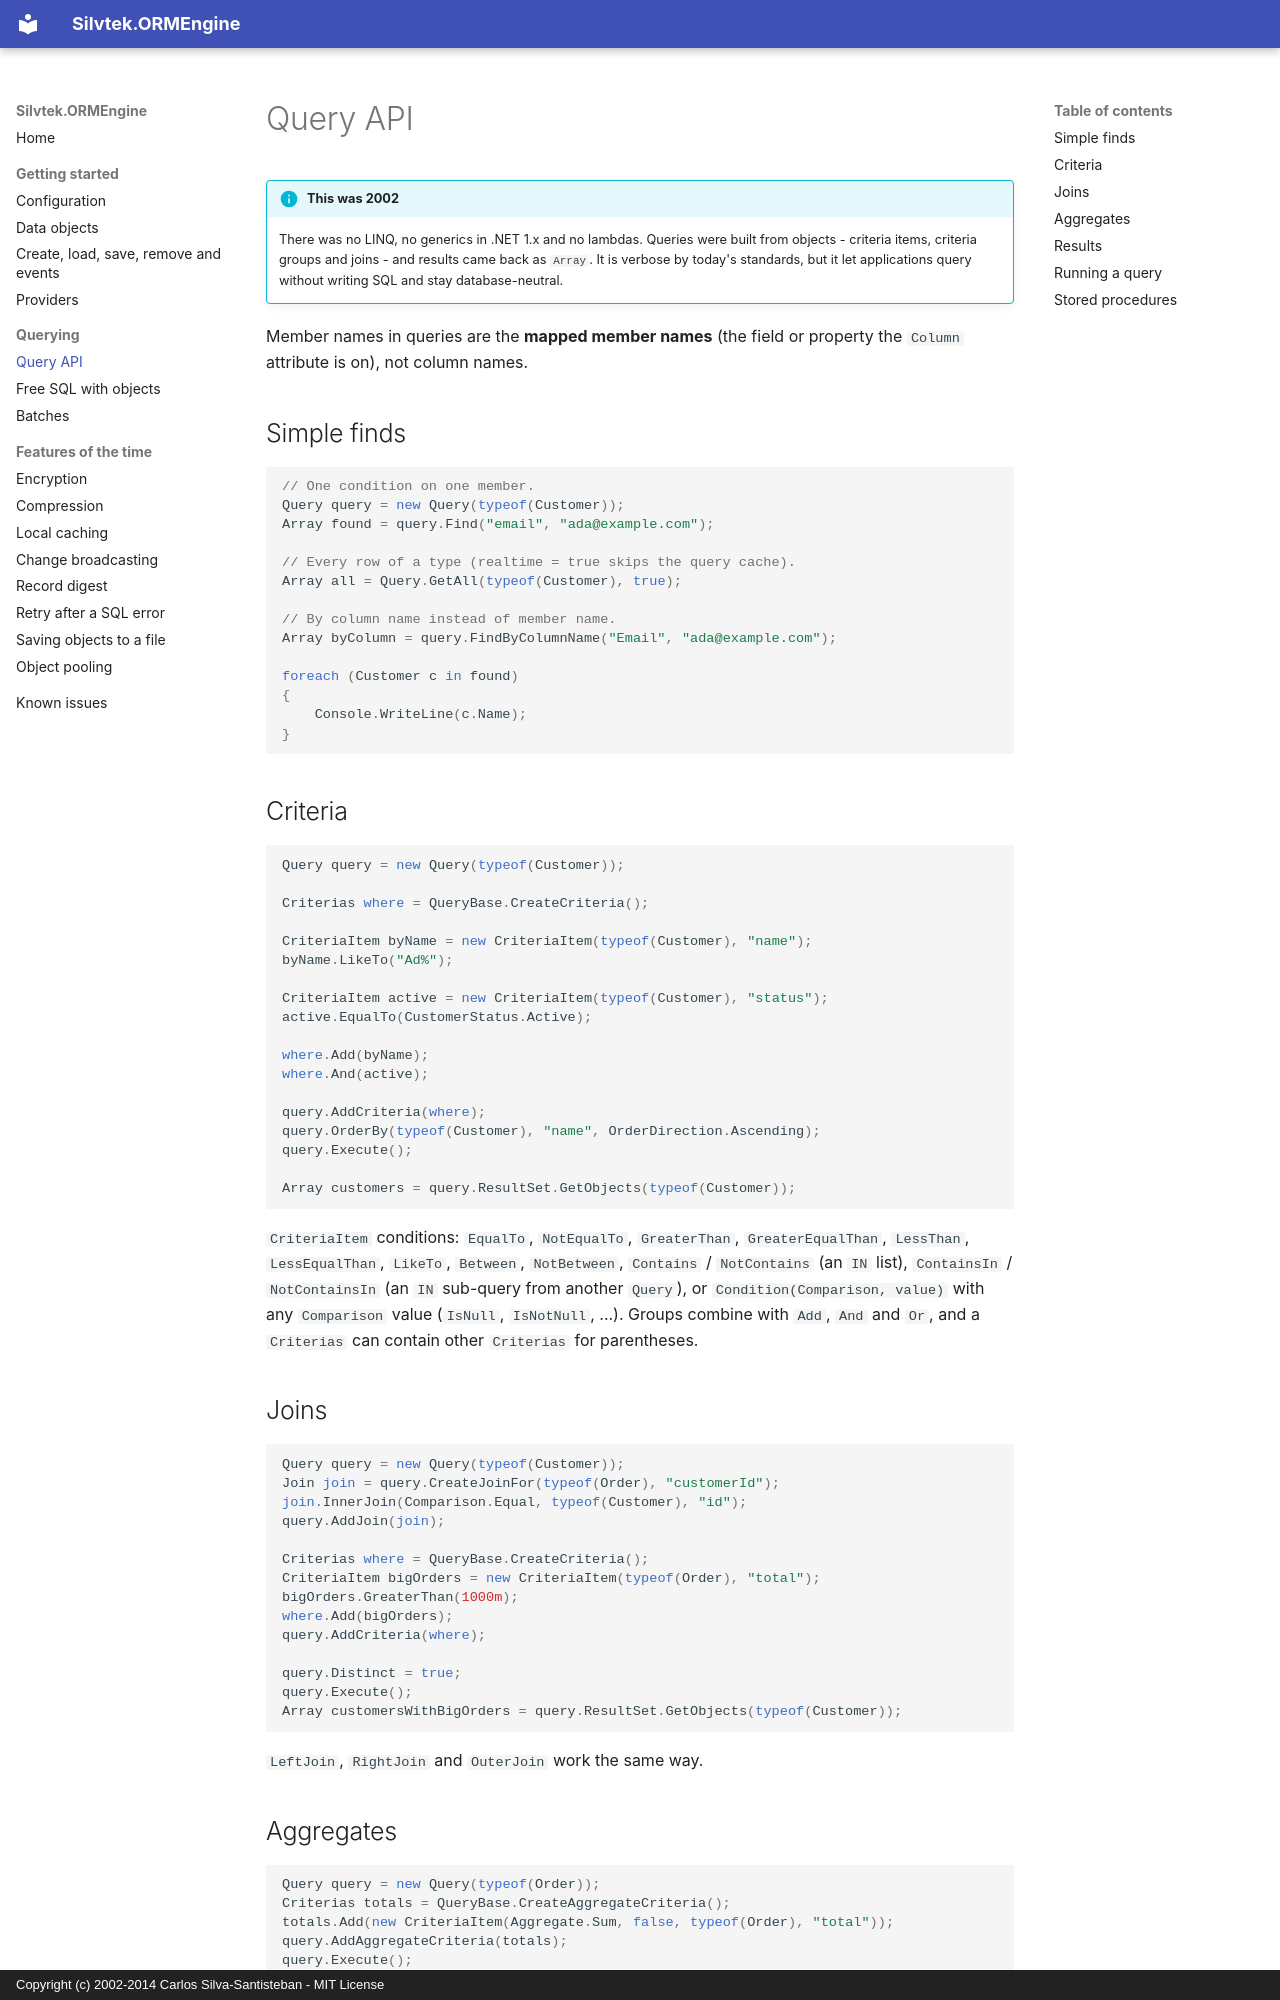

repository: csantisteban/silvtek.ormengine · page: querying/index.html · generator: mkdocs · copyright: Copyright (c) 2002-2014 Carlos Silva-Santisteban - MIT License

# Query API

!!! info "This was 2002"
    There was no LINQ, no generics in .NET 1.x and no lambdas. Queries were
    built from objects - criteria items, criteria groups and joins - and
    results came back as `Array`. It is verbose by today's standards, but it
    let applications query without writing SQL and stay database-neutral.

Member names in queries are the **mapped member names** (the field or property
the `Column` attribute is on), not column names.

## Simple finds

```csharp
// One condition on one member.
Query query = new Query(typeof(Customer));
Array found = query.Find("email", "ada@example.com");

// Every row of a type (realtime = true skips the query cache).
Array all = Query.GetAll(typeof(Customer), true);

// By column name instead of member name.
Array byColumn = query.FindByColumnName("Email", "ada@example.com");

foreach (Customer c in found)
{
    Console.WriteLine(c.Name);
}
```

## Criteria

```csharp
Query query = new Query(typeof(Customer));

Criterias where = QueryBase.CreateCriteria();

CriteriaItem byName = new CriteriaItem(typeof(Customer), "name");
byName.LikeTo("Ad%");

CriteriaItem active = new CriteriaItem(typeof(Customer), "status");
active.EqualTo(CustomerStatus.Active);

where.Add(byName);
where.And(active);

query.AddCriteria(where);
query.OrderBy(typeof(Customer), "name", OrderDirection.Ascending);
query.Execute();

Array customers = query.ResultSet.GetObjects(typeof(Customer));
```

`CriteriaItem` conditions: `EqualTo`, `NotEqualTo`, `GreaterThan`,
`GreaterEqualThan`, `LessThan`, `LessEqualThan`, `LikeTo`, `Between`,
`NotBetween`, `Contains` / `NotContains` (an `IN` list), `ContainsIn` /
`NotContainsIn` (an `IN` sub-query from another `Query`), or
`Condition(Comparison, value)` with any `Comparison` value (`IsNull`,
`IsNotNull`, ...). Groups combine with `Add`, `And` and `Or`, and a
`Criterias` can contain other `Criterias` for parentheses.

## Joins

```csharp
Query query = new Query(typeof(Customer));
Join join = query.CreateJoinFor(typeof(Order), "customerId");
join.InnerJoin(Comparison.Equal, typeof(Customer), "id");
query.AddJoin(join);

Criterias where = QueryBase.CreateCriteria();
CriteriaItem bigOrders = new CriteriaItem(typeof(Order), "total");
bigOrders.GreaterThan(1000m);
where.Add(bigOrders);
query.AddCriteria(where);

query.Distinct = true;
query.Execute();
Array customersWithBigOrders = query.ResultSet.GetObjects(typeof(Customer));
```

`LeftJoin`, `RightJoin` and `OuterJoin` work the same way.

## Aggregates

```csharp
Query query = new Query(typeof(Order));
Criterias totals = QueryBase.CreateAggregateCriteria();
totals.Add(new CriteriaItem(Aggregate.Sum, false, typeof(Order), "total"));
query.AddAggregateCriteria(totals);
query.Execute();
```

`Aggregate`: `Sum`, `Max`, `Min`, `Avg`, `Count`, `CountAll`.
